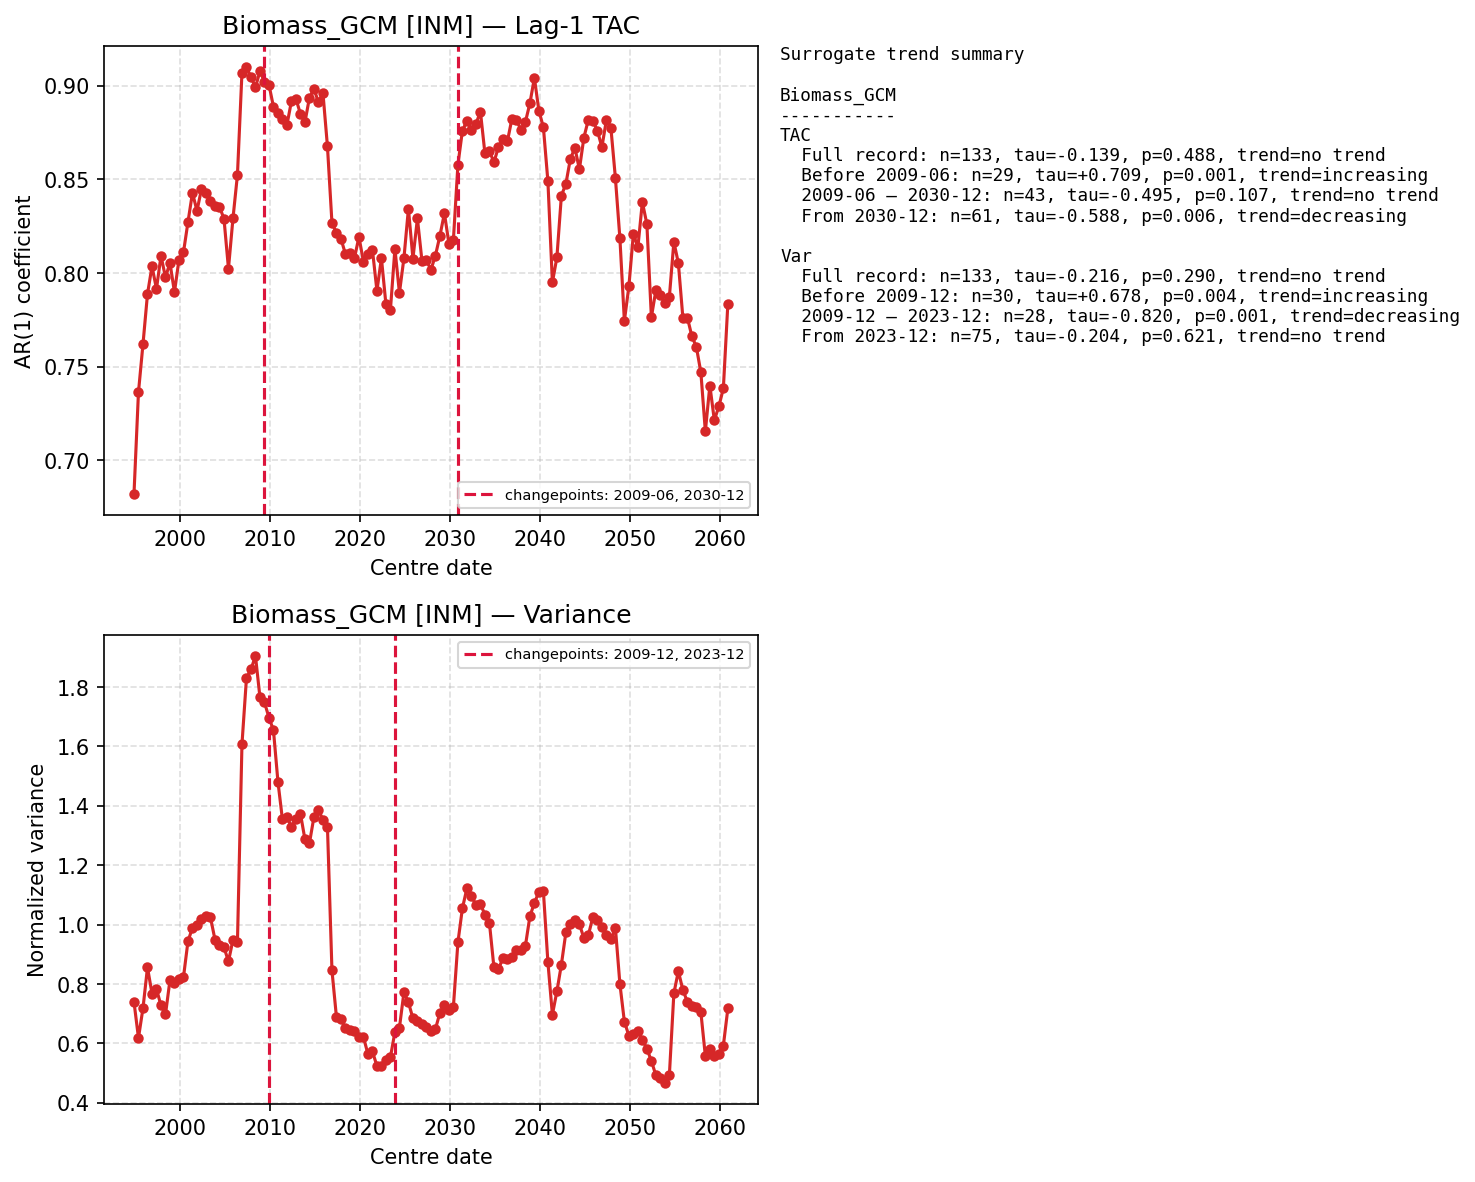

The table this chart was drawn from, first rows:
centre_date, TAC, Var
1994-12-01, 0.6821, 0.7399
1995-06-01, 0.7364, 0.6186
1995-12-01, 0.762, 0.7185
1996-06-01, 0.7887, 0.8557
1996-12-01, 0.8036, 0.7679
1997-06-01, 0.7915, 0.7831
1997-12-01, 0.8092, 0.7278
1998-06-01, 0.7977, 0.6975
1998-12-01, 0.8054, 0.8134
1999-06-01, 0.7898, 0.8021
1999-12-01, 0.8071, 0.8176
2000-06-01, 0.8111, 0.8231
2000-12-01, 0.8272, 0.9444
2001-06-01, 0.8428, 0.9893
2001-12-01, 0.8332, 0.999
2002-06-01, 0.8447, 1.02
2002-12-01, 0.8424, 1.028
2003-06-01, 0.8386, 1.024
2003-12-01, 0.8355, 0.9499
2004-06-01, 0.8353, 0.9311
2004-12-01, 0.8289, 0.9233
2005-06-01, 0.8024, 0.8763
2005-12-01, 0.8291, 0.9487
2006-06-01, 0.8524, 0.9414
2006-12-01, 0.9069, 1.607
2007-06-01, 0.9097, 1.829
2007-12-01, 0.9046, 1.86
2008-06-01, 0.899, 1.904
2008-12-01, 0.9077, 1.765
2009-06-01, 0.902, 1.749
2009-12-01, 0.9004, 1.697
2010-06-01, 0.8887, 1.655
2010-12-01, 0.8851, 1.481
2011-06-01, 0.8824, 1.354
2011-12-01, 0.879, 1.362
2012-06-01, 0.8917, 1.329
2012-12-01, 0.8928, 1.356
2013-06-01, 0.8848, 1.374
2013-12-01, 0.8805, 1.287
2014-06-01, 0.8935, 1.274
2014-12-01, 0.8982, 1.363
2015-06-01, 0.8911, 1.387
2015-12-01, 0.8961, 1.353
2016-06-01, 0.8676, 1.33
2016-12-01, 0.8268, 0.8455
2017-06-01, 0.8213, 0.6891
2017-12-01, 0.8183, 0.6807
2018-06-01, 0.8101, 0.6517
2018-12-01, 0.8105, 0.6456
2019-06-01, 0.8078, 0.6408
2019-12-01, 0.8193, 0.6225
2020-06-01, 0.8061, 0.6214
2020-12-01, 0.8101, 0.5639
2021-06-01, 0.8124, 0.5727
2021-12-01, 0.7905, 0.5242
2022-06-01, 0.8079, 0.5247
2022-12-01, 0.7833, 0.5452
2023-06-01, 0.7803, 0.5532
2023-12-01, 0.8129, 0.6388
2024-06-01, 0.7894, 0.6528
... 73 more rows
